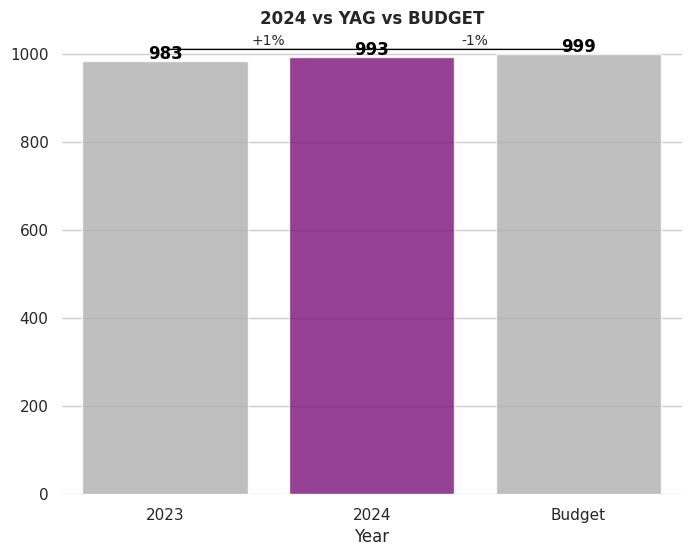

Write the Python code that produced this figure.
import seaborn as sns
import matplotlib.pyplot as plt
import pandas as pd

data = {
    "Year": ["2023", "2024", "Budget"],
    "Value": [983, 993, 999]
}
df = pd.DataFrame(data)


sns.set_theme(style="whitegrid")
palette = ["#B0B0B0", "#8B008B", "#B0B0B0"]  

fig, ax = plt.subplots(figsize=(8, 6))
sns.barplot(x="Year", y="Value", data=df, palette=palette, alpha=0.8, ax=ax)

for i, v in enumerate(df["Value"]):
    ax.text(i, v + 5, str(v), color='black', ha='center', fontweight='bold')

change_yag = ((df["Value"][1] - df["Value"][0]) / df["Value"][0]) * 100  # 2024 vs 2023
change_budget = ((df["Value"][1] - df["Value"][2]) / df["Value"][2]) * 100  # 2024 vs Budget 

change_yag_text = f"{change_yag:+.0f}%"   
change_budget_text = f"{change_budget:+.0f}%"

ax.annotate(change_yag_text, xy=(0.5, 995), xytext=(0.5, 1020),
             textcoords="data", ha='center', fontsize=10)
ax.annotate(change_budget_text, xy=(1.5, 1000), xytext=(1.5, 1020),
             textcoords="data", ha='center', fontsize=10)

line_y = 1010 
line_kwargs = dict(arrowstyle='-', color='black')

# Line between 2023 and 2024
ax.annotate('', xy=(0, line_y), xytext=(1, line_y), arrowprops=line_kwargs)

# Line between 2024 and Budget
ax.annotate('', xy=(1, line_y), xytext=(2, line_y), arrowprops=line_kwargs)

# Title and labels
ax.set_title("2024 vs YAG vs BUDGET", fontweight='bold')
ax.set_ylabel("")
sns.despine(left=True, bottom=True)

plt.show()
